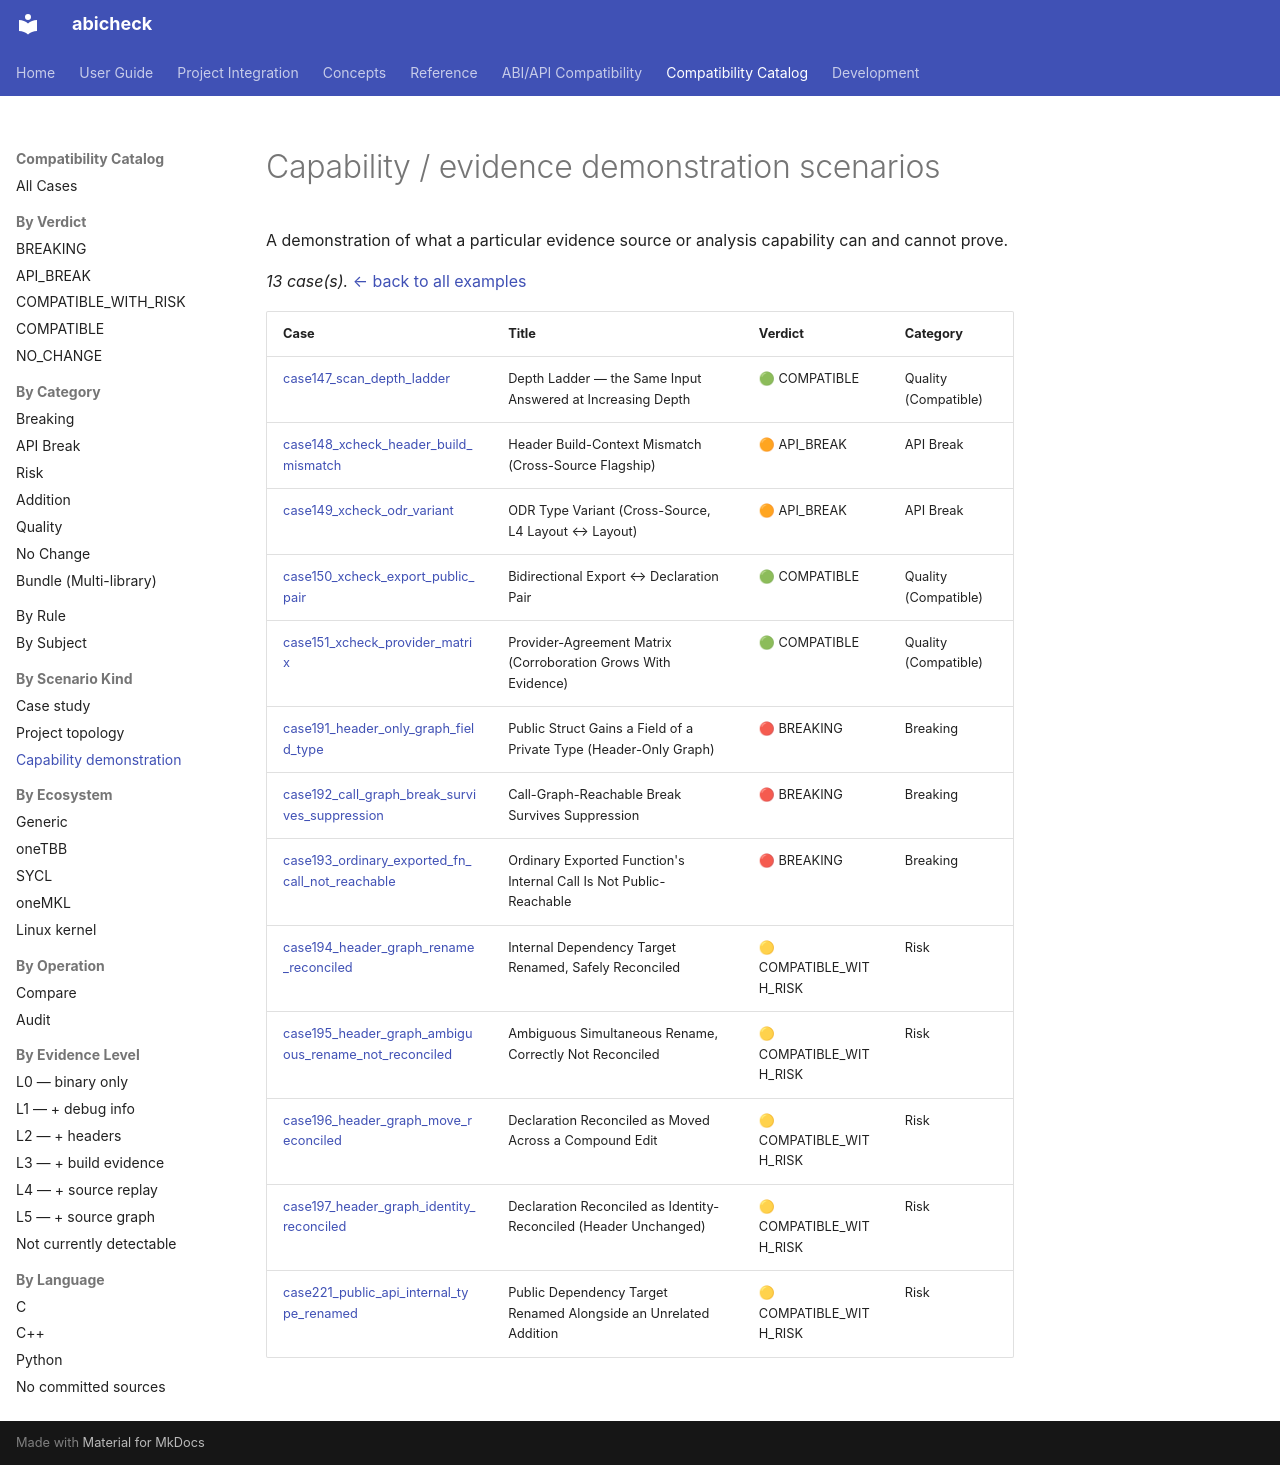

repository: abicheck/abicheck · page: reference/examples/by-scenario/capability/index.html · generator: mkdocs

<!-- DO NOT EDIT — generated by scripts/gen_examples_docs.py. Source: catalog/cases/<case>/README.md + catalog/ground_truth.json. -->
# Capability / evidence demonstration scenarios

A demonstration of what a particular evidence source or analysis capability can and cannot prove.

_13 case(s)._ [← back to all examples](../index.md)

| Case | Title | Verdict | Category |
|------|-------|---------|----------|
| [case147_scan_depth_ladder](../case147_scan_depth_ladder.md) | Depth Ladder — the Same Input Answered at Increasing Depth | 🟢 COMPATIBLE | Quality (Compatible) |
| [case148_xcheck_header_build_mismatch](../case148_xcheck_header_build_mismatch.md) | Header Build-Context Mismatch (Cross-Source Flagship) | 🟠 API_BREAK | API Break |
| [case149_xcheck_odr_variant](../case149_xcheck_odr_variant.md) | ODR Type Variant (Cross-Source, L4 Layout ↔ Layout) | 🟠 API_BREAK | API Break |
| [case150_xcheck_export_public_pair](../case150_xcheck_export_public_pair.md) | Bidirectional Export ↔ Declaration Pair | 🟢 COMPATIBLE | Quality (Compatible) |
| [case151_xcheck_provider_matrix](../case151_xcheck_provider_matrix.md) | Provider-Agreement Matrix (Corroboration Grows With Evidence) | 🟢 COMPATIBLE | Quality (Compatible) |
| [case191_header_only_graph_field_type](../case191_header_only_graph_field_type.md) | Public Struct Gains a Field of a Private Type (Header-Only Graph) | 🔴 BREAKING | Breaking |
| [case192_call_graph_break_survives_suppression](../case192_call_graph_break_survives_suppression.md) | Call-Graph-Reachable Break Survives Suppression | 🔴 BREAKING | Breaking |
| [case193_ordinary_exported_fn_call_not_reachable](../case193_ordinary_exported_fn_call_not_reachable.md) | Ordinary Exported Function's Internal Call Is Not Public-Reachable | 🔴 BREAKING | Breaking |
| [case194_header_graph_rename_reconciled](../case194_header_graph_rename_reconciled.md) | Internal Dependency Target Renamed, Safely Reconciled | 🟡 COMPATIBLE_WITH_RISK | Risk |
| [case195_header_graph_ambiguous_rename_not_reconciled](../case195_header_graph_ambiguous_rename_not_reconciled.md) | Ambiguous Simultaneous Rename, Correctly Not Reconciled | 🟡 COMPATIBLE_WITH_RISK | Risk |
| [case196_header_graph_move_reconciled](../case196_header_graph_move_reconciled.md) | Declaration Reconciled as Moved Across a Compound Edit | 🟡 COMPATIBLE_WITH_RISK | Risk |
| [case197_header_graph_identity_reconciled](../case197_header_graph_identity_reconciled.md) | Declaration Reconciled as Identity-Reconciled (Header Unchanged) | 🟡 COMPATIBLE_WITH_RISK | Risk |
| [case221_public_api_internal_type_renamed](../case221_public_api_internal_type_renamed.md) | Public Dependency Target Renamed Alongside an Unrelated Addition | 🟡 COMPATIBLE_WITH_RISK | Risk |
